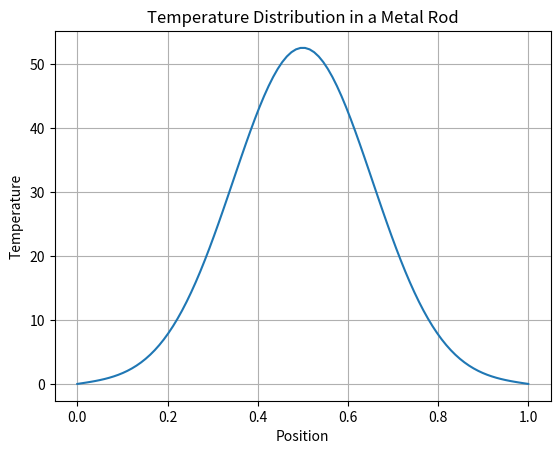

Generate this figure with matplotlib:
import numpy as np
import matplotlib.pyplot as plt

# Parameters
L = 1.0  # Length of the rod
T = 1.0  # Total time
alpha = 0.01  # Thermal diffusivity
N = 100  # Number of spatial grid points
M = 1000  # Number of time steps
dx = L / (N - 1)
dt = T / M

# Initial condition
u = np.zeros(N)
u[int(0.4 * N):int(0.6 * N)] = 100.0  # Initial temperature distribution

# Finite difference method
for n in range(M):
    u[1:-1] += alpha * dt / dx**2 * (u[:-2] - 2 * u[1:-1] + u[2:])

# Plotting
x = np.linspace(0, L, N)
plt.plot(x, u)
plt.xlabel('Position')
plt.ylabel('Temperature')
plt.title('Temperature Distribution in a Metal Rod')
plt.grid(True)
plt.show()
